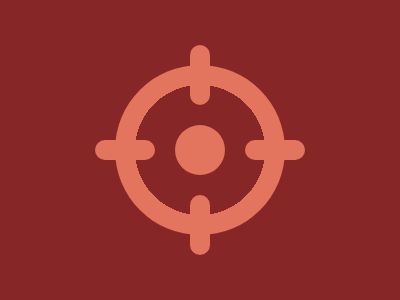

Reproduce this picture with HTML and CSS.

<div class="c"></div>
<div class="sc"></div>
<div class="to"></div>
<div class="bo"></div>
<div class="lo"></div>
<div class="ro"></div>
<style>
  body {
  margin: 0;
  background: #872626;
  }
  .c, .sc {
    position: absolute;
    margin-left: 115px;
    margin-top: 65px;
    width: 170px;
    height: 170px;
    border-radius: 50%;
    background: radial-gradient(circle, #872626 0px, #872626 65px, #E3745D 65px, #E3745D 100px);
  }
  .sc {
    width: 50px;
    height: 50px;
    margin-left: 175px;
    margin-top: 125px;
    background: #E3745D;
  }
  .to, .bo, .lo, .ro {
    position: absolute;
    width: 60px;
    height: 20px;
    margin-left: 95px;
    margin-top: 140px;
    border-radius: 10px;
    background: #E3745D;
  }
  .ro {
    margin-left: 245px;
  }
  .to, .bo {
    margin-top: 65px;
    margin-left: 170px;
    transform: rotate(90deg);
  }
  .bo {
    margin-top: 215px;
  }
</style>

<!-- OBJECTIVE -->
<!-- Write HTML/CSS in this editor and replicate the given target image in the least code possible. What you write here, renders as it is -->

<!-- SCORING -->
<!-- The score is calculated based on the number of characters you use (this comment included :P) and how close you replicate the image. Read the FAQS (https://cssbattle.dev/faqs) for more info. -->

<!-- IMPORTANT: remove the comments before submitting -->
